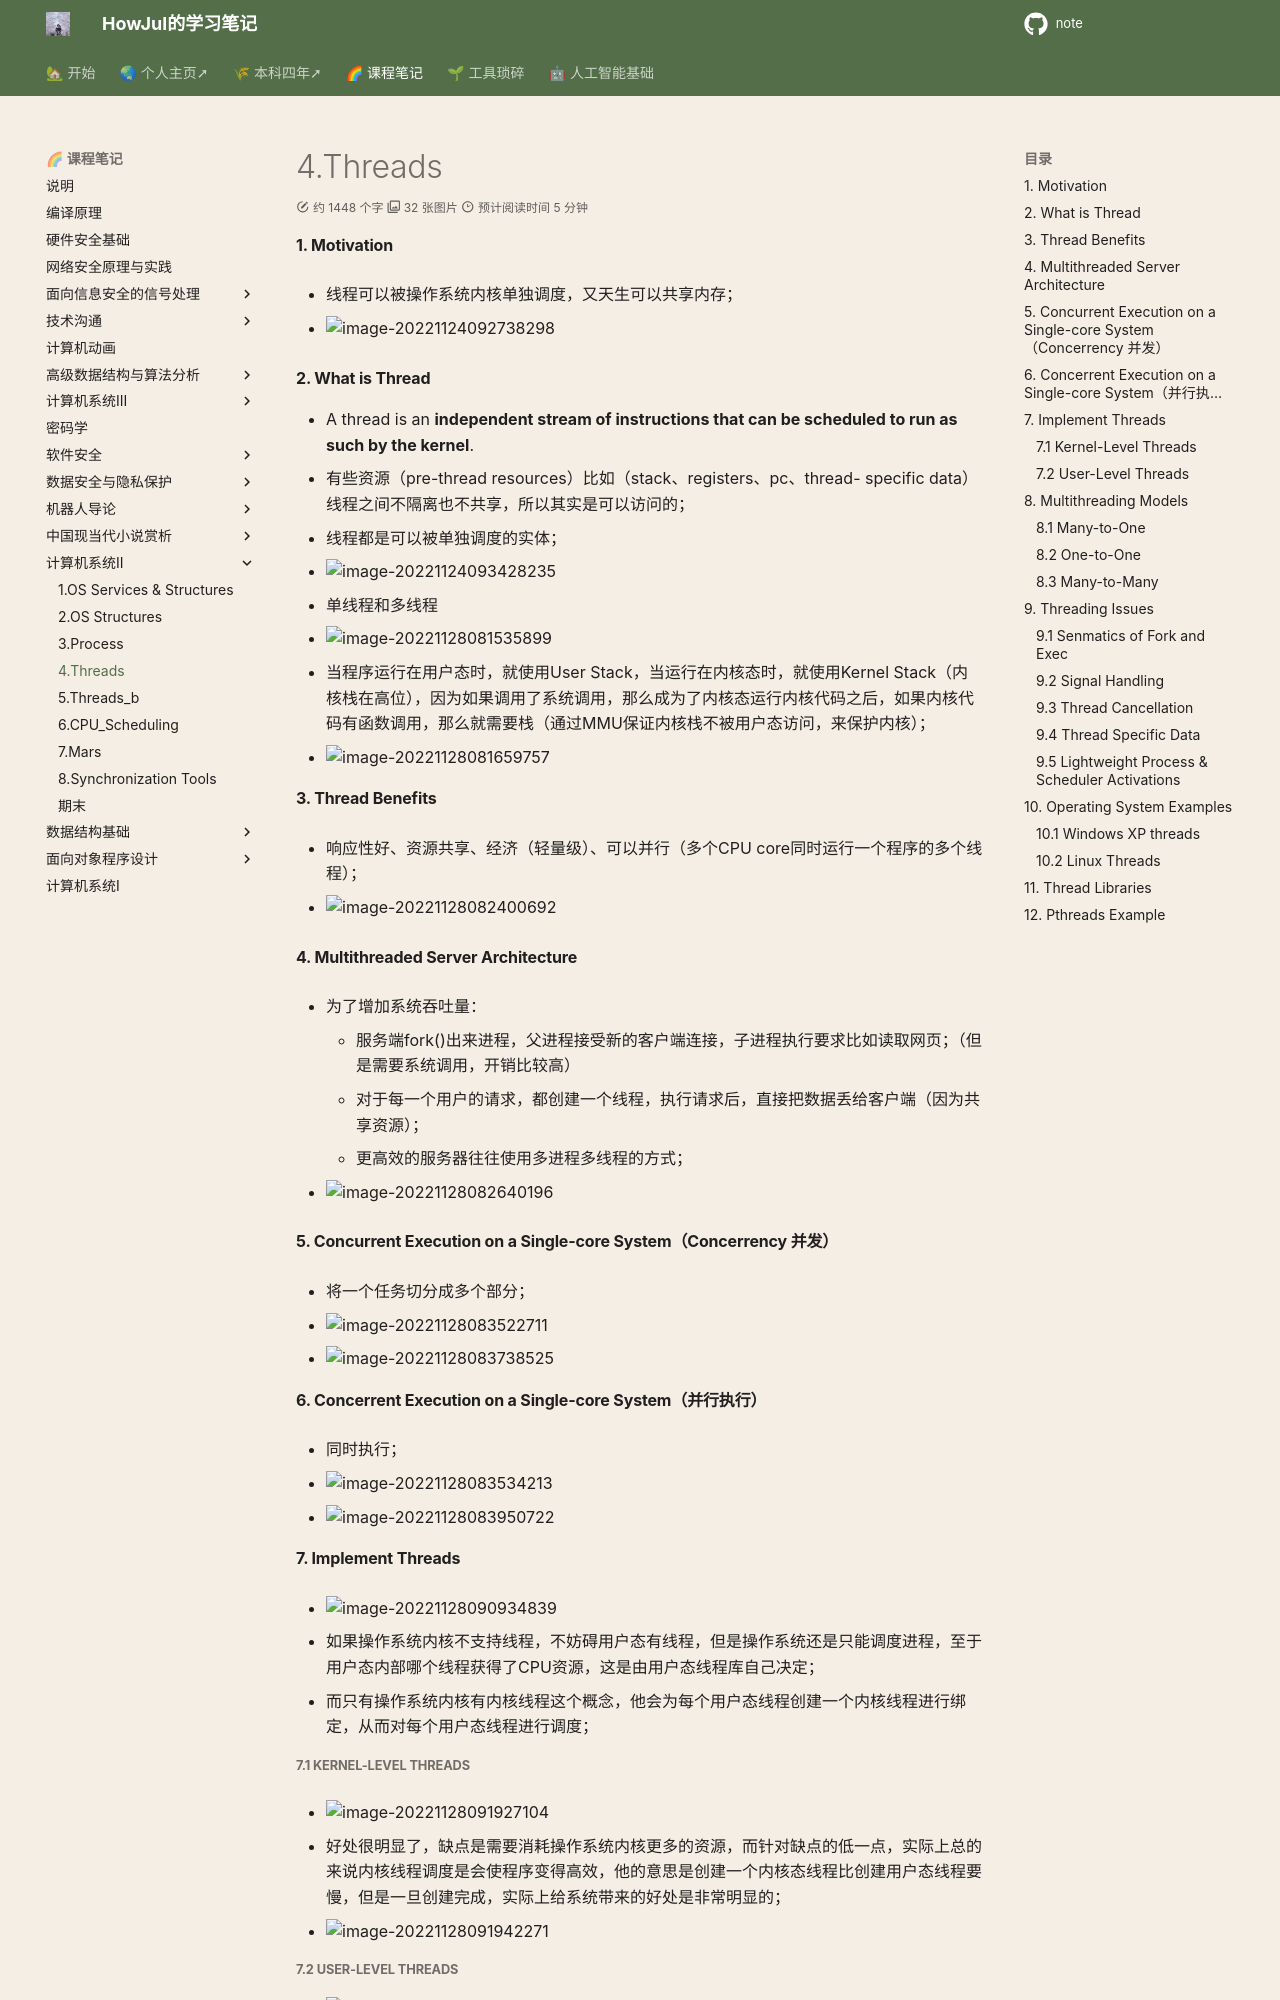

repository: howjul/note · page: 系统二/4. Threads(11.24、11.28、12.1)/index.html · generator: mkdocs

#### 1. Motivation

- 线程可以被操作系统内核单独调度，又天生可以共享内存；

- ![image-20221124092738298](../img/test/202211240927381.png)

#### 2. What is Thread

- A thread is an **independent stream of instructions that can be scheduled to run as such by the kernel**.
- 有些资源（pre-thread resources）比如（stack、registers、pc、thread- specific data）线程之间不隔离也不共享，所以其实是可以访问的；
- 线程都是可以被单独调度的实体；
- ![image-20221124093428235](../img/test/202211240934323.png) 

- 单线程和多线程
- ![image-20221128081535899](../img/test/202211280815967.png)
- 当程序运行在用户态时，就使用User Stack，当运行在内核态时，就使用Kernel Stack（内核栈在高位），因为如果调用了系统调用，那么成为了内核态运行内核代码之后，如果内核代码有函数调用，那么就需要栈（通过MMU保证内核栈不被用户态访问，来保护内核）；
- ![image-20221128081659757](../img/test/202211280816780.png)

#### 3. Thread Benefits

- 响应性好、资源共享、经济（轻量级）、可以并行（多个CPU core同时运行一个程序的多个线程）；

- ![image-20221128082400692](../img/test/202211280824713.png)

#### 4. Multithreaded Server Architecture

- 为了增加系统吞吐量：
    - 服务端fork()出来进程，父进程接受新的客户端连接，子进程执行要求比如读取网页；（但是需要系统调用，开销比较高）
    - 对于每一个用户的请求，都创建一个线程，执行请求后，直接把数据丢给客户端（因为共享资源）；
    - 更高效的服务器往往使用多进程多线程的方式；
  
- ![image-20221128082640196](../img/test/202211280826222.png)

#### 5. Concurrent Execution on a Single-core System（Concerrency 并发）

- 将一个任务切分成多个部分；

- ![image-20221128083522711](../img/test/202211280835779.png)
- ![image-20221128083738525](../img/test/202211280837549.png)

#### 6. Concerrent Execution on a Single-core System（并行执行）

- 同时执行；

- ![image-20221128083534213](../img/test/202211280835229.png)
- ![image-20221128083950722](../img/test/202211280839746.png)

#### 7. Implement Threads

- ![image-20221128090934839](../img/test/202211280909904.png)

- 如果操作系统内核不支持线程，不妨碍用户态有线程，但是操作系统还是只能调度进程，至于用户态内部哪个线程获得了CPU资源，这是由用户态线程库自己决定；
- 而只有操作系统内核有内核线程这个概念，他会为每个用户态线程创建一个内核线程进行绑定，从而对每个用户态线程进行调度；
##### 7.1 Kernel-Level Threads 

- ![image-20221128091927104](../img/test/202211280919147.png)

- 好处很明显了，缺点是需要消耗操作系统内核更多的资源，而针对缺点的低一点，实际上总的来说内核线程调度是会使程序变得高效，他的意思是创建一个内核态线程比创建用户态线程要慢，但是一旦创建完成，实际上给系统带来的好处是非常明显的；
- ![image-20221128091942271](../img/test/202211281304880.png)
